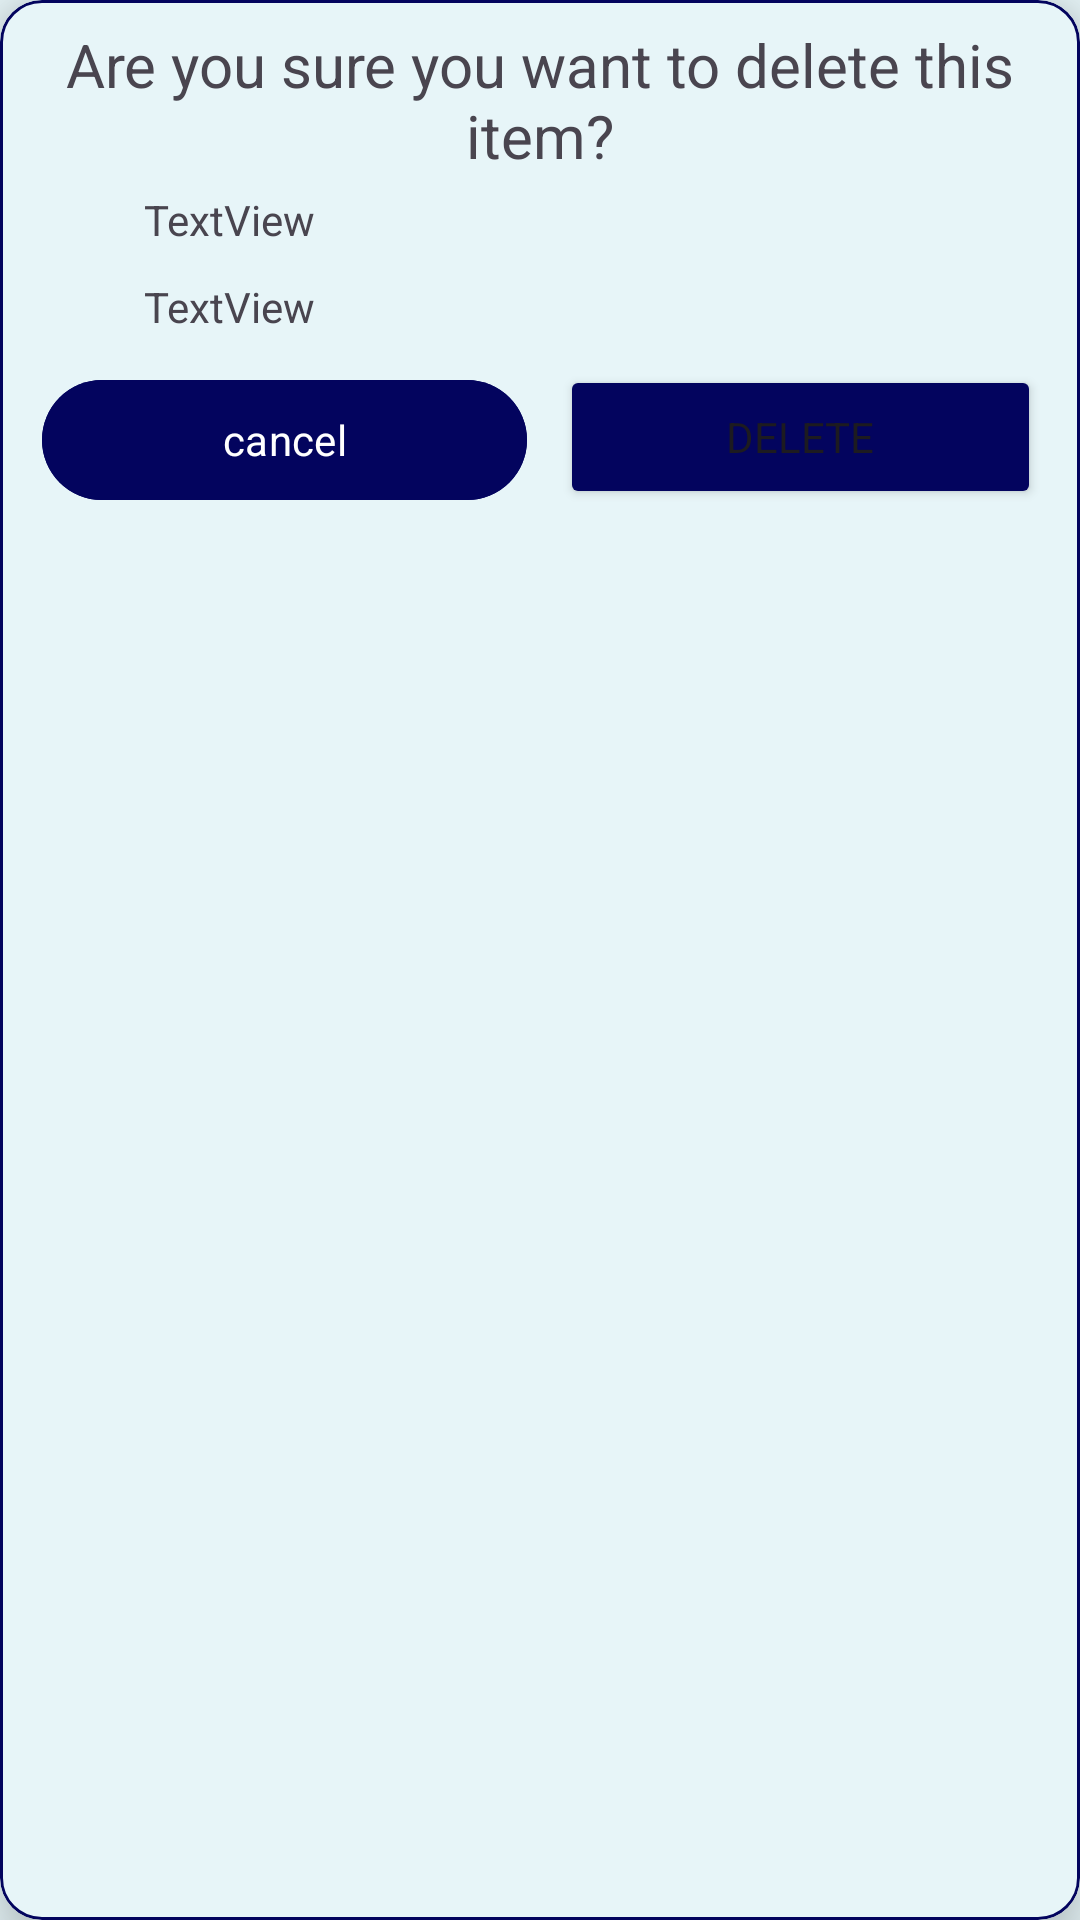

Layout XML and referenced resources for this Android screen:
<!-- AndroidManifest.xml: application theme Theme.Spendistry -->
<!-- res/layout/delete_dialog.xml -->
<?xml version="1.0" encoding="utf-8"?>
<com.google.android.material.card.MaterialCardView xmlns:android="http://schemas.android.com/apk/res/android"
    android:layout_width="match_parent"
    xmlns:app="http://schemas.android.com/apk/res-auto"
    app:cardCornerRadius="14dp"
    app:strokeColor="@color/mainBlue"
    app:strokeWidth="1dp"
    app:cardElevation="12dp"
    app:cardBackgroundColor="@color/windowBlue"
    android:layout_height="wrap_content">

<LinearLayout
    android:layout_margin="8dp"
    android:layout_width="match_parent"
    android:layout_height="wrap_content"
    android:orientation="vertical">

    <TextView
        android:id="@+id/textView"
        android:layout_width="match_parent"
        android:layout_height="wrap_content"
        android:gravity="center"
        android:text="Are you sure you want to delete this item?"
        android:textSize="20sp" />

    <TextView
        android:id="@+id/barcode_delete"
        android:layout_width="match_parent"
        android:layout_height="wrap_content"
        android:padding="5dp"
        android:paddingStart="40dp"
        android:text="TextView" />

    <TextView
        android:id="@+id/item_price_delete"
        android:layout_width="match_parent"
        android:layout_height="wrap_content"
        android:padding="5dp"
        android:paddingStart="40dp"
        android:text="TextView" />

    <LinearLayout
        android:layout_width="match_parent"
        android:layout_height="wrap_content"
        android:orientation="horizontal">

        <com.google.android.material.button.MaterialButton
            android:id="@+id/cancel_delete_btn"
            android:layout_width="wrap_content"
            android:backgroundTint="@color/mainBlue"
            android:layout_height="wrap_content"
            android:layout_margin="6dp"
            android:layout_weight="1"
            android:text="cancel" />

        <Button
            android:id="@+id/delete_btn"
            android:layout_width="wrap_content"
            android:backgroundTint="@color/mainBlue"
            android:layout_height="wrap_content"
            android:layout_margin="5dp"
            android:layout_weight="1"
            android:text="delete" />
    </LinearLayout>
</LinearLayout>
</com.google.android.material.card.MaterialCardView>
<!-- resources referenced by this layout -->
<resources>
  <color name="mainBlue">#03045E</color>
  <color name="windowBlue">#E7F5F8</color>
  <style name="Theme.Spendistry" parent="Theme.Material3.Light.NoActionBar">
          
          <item name="colorPrimary">@color/mainBlue</item>
          <item name="colorPrimaryVariant">#03045E</item>
          <item name="colorOnPrimary">@color/white</item>
          
          <item name="colorSecondary">@color/teal_200</item>
          <item name="colorSecondaryVariant">@color/teal_700</item>
          <item name="colorOnSecondary">@color/black</item>
          <item name="colorControlNormal">@android:color/white</item>
          
          <item name="android:statusBarColor">?attr/colorPrimaryVariant</item>
          
          <item name="bottomNavigationStyle">@style/Widget.App.BottomNavigationView</item>
          <item name="android:windowBackground">@color/windowBlue</item>
          <item name="android:navigationBarColor">@color/windowBlue</item>
          <item name="fontFamily">@font/alata</item>
          <item name="popupMenuBackground">@color/windowBlue</item>
          <item name="android:actionMenuTextColor">@color/mainBlue</item>
          <item name="android:textSelectHandleWindowStyle">@style/Widget.App.TextSelectHandleWindow
          </item>
          <item name="cardBackgroundColor">@color/cardBlue</item>
      </style>
  <color name="white">#FFFFFFFF</color>
  <color name="teal_200">#FF03DAC5</color>
  <color name="teal_700">#FF018786</color>
  <color name="black">#FF000000</color>
  <style name="Widget.App.BottomNavigationView" parent="Widget.Material3.BottomNavigationView">
          <item name="materialThemeOverlay">@style/ThemeOverlay.App.BottomNavigationView</item>
      </style>
  <style name="Widget.App.TextSelectHandleWindow" parent="">
          <item name="colorAccent">@color/mainBlue</item>
          <item name="android:colorAccent">@color/mainBlue</item>
      </style>
  <color name="cardBlue">#00B4D8</color>
  <style name="ThemeOverlay.App.BottomNavigationView" parent="">
          <item name="colorSurface">@color/cardBlue</item>
          <item name="colorOnSurfaceVariant">@color/windowBlue</item>
      </style>
</resources>
